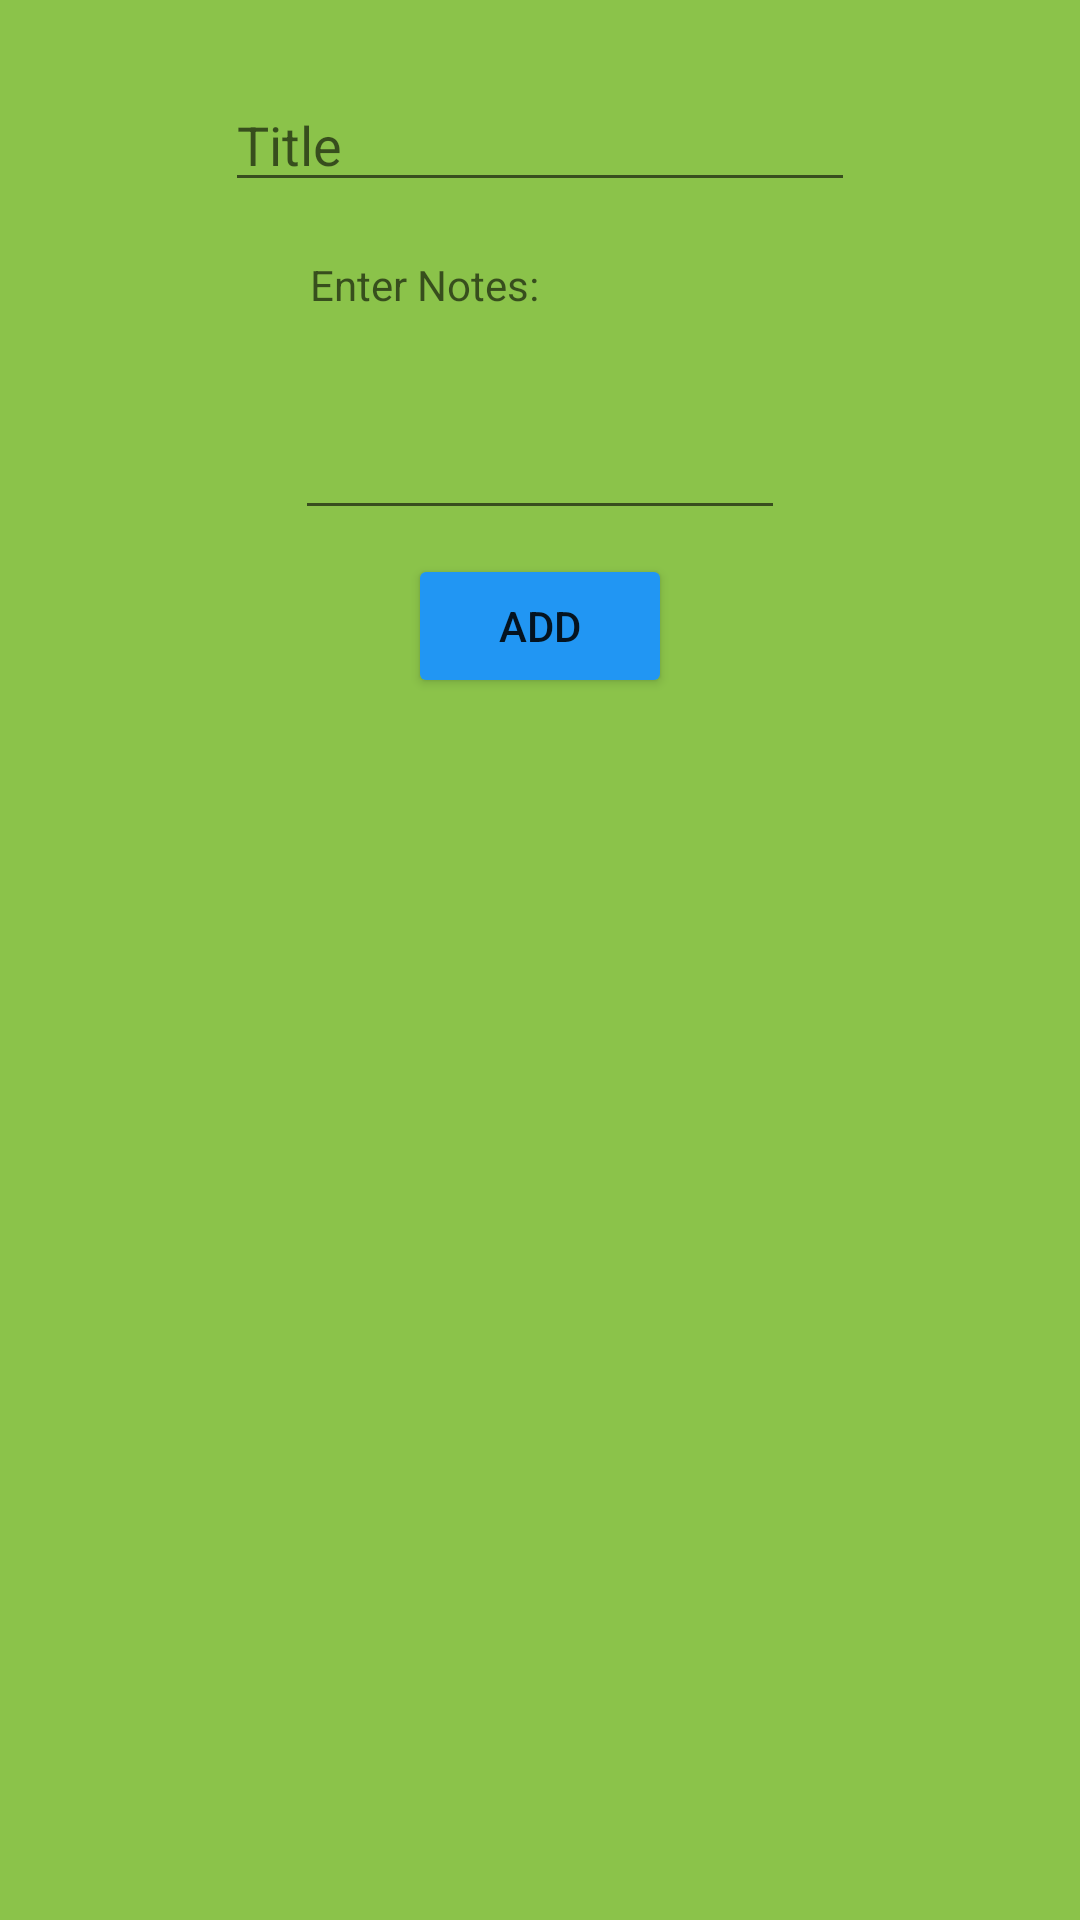

Produce the Android XML layout that renders to this screen, including the resource entries it uses.
<!-- AndroidManifest.xml: application theme Theme.MiJournal -->
<!-- res/layout/add_notes_dialog.xml -->
<?xml version="1.0" encoding="utf-8"?>
<androidx.constraintlayout.widget.ConstraintLayout xmlns:android="http://schemas.android.com/apk/res/android"
    xmlns:app="http://schemas.android.com/apk/res-auto"
    xmlns:tools="http://schemas.android.com/tools"
    android:layout_width="250dp"
    android:layout_height="250dp"
    android:background="#8BC34A"
    android:padding="10dp">

    <EditText
        android:id="@+id/etNotesTitle"
        android:layout_width="wrap_content"
        android:layout_height="wrap_content"
        android:layout_marginTop="16dp"
        android:ems="10"
        android:hint="Title"
        android:inputType="textPersonName"
        app:layout_constraintEnd_toEndOf="parent"
        app:layout_constraintStart_toStartOf="parent"
        app:layout_constraintTop_toTopOf="parent" />

    <EditText
        android:id="@+id/etNotesItem"
        android:layout_width="wrap_content"
        android:layout_height="wrap_content"
        android:layout_marginTop="8dp"
        android:ems="10"
        android:gravity="top|start"
        android:hint="Enter Notes:"
        android:inputType="textMultiLine"
        android:lines="5"
        android:paddingStart="5dp"
        android:paddingEnd="5dp"
        android:scrollbars="vertical"
        android:textSize="14sp"
        app:layout_constraintEnd_toEndOf="parent"
        app:layout_constraintStart_toStartOf="parent"
        app:layout_constraintTop_toBottomOf="@+id/etNotesTitle" />

    <Button
        android:id="@+id/btnAddNotes"
        android:layout_width="wrap_content"
        android:layout_height="wrap_content"
        android:layout_marginTop="8dp"
        android:backgroundTint="#2196F3"
        android:text="@string/add"
        app:layout_constraintEnd_toEndOf="parent"
        app:layout_constraintStart_toStartOf="parent"
        app:layout_constraintTop_toBottomOf="@+id/etNotesItem" />
</androidx.constraintlayout.widget.ConstraintLayout>
<!-- resources referenced by this layout -->
<resources>
  <string name="add">add</string>
  <style name="Theme.MiJournal" parent="Theme.MaterialComponents.DayNight.NoActionBar">
          
          <item name="colorPrimary">@color/purple_500</item>
          <item name="colorPrimaryVariant">@color/purple_700</item>
          <item name="colorOnPrimary">@color/white</item>
          
          <item name="colorSecondary">@color/teal_200</item>
          <item name="colorSecondaryVariant">@color/teal_700</item>
          <item name="colorOnSecondary">@color/black</item>
          
          <item name="android:statusBarColor">?attr/colorPrimaryVariant</item>
          
      </style>
  <!-- not gathered from this repository: default colours our renderer supplied (Android Studio template values) -->
  <color name="purple_500">#FF6200EE</color>
  <color name="purple_700">#FF3700B3</color>
  <color name="teal_200">#FF03DAC5</color>
  <color name="teal_700">#FF018786</color>
  <color name="black">#FF000000</color>
  <color name="white">#FFFFFFFF</color>
</resources>
